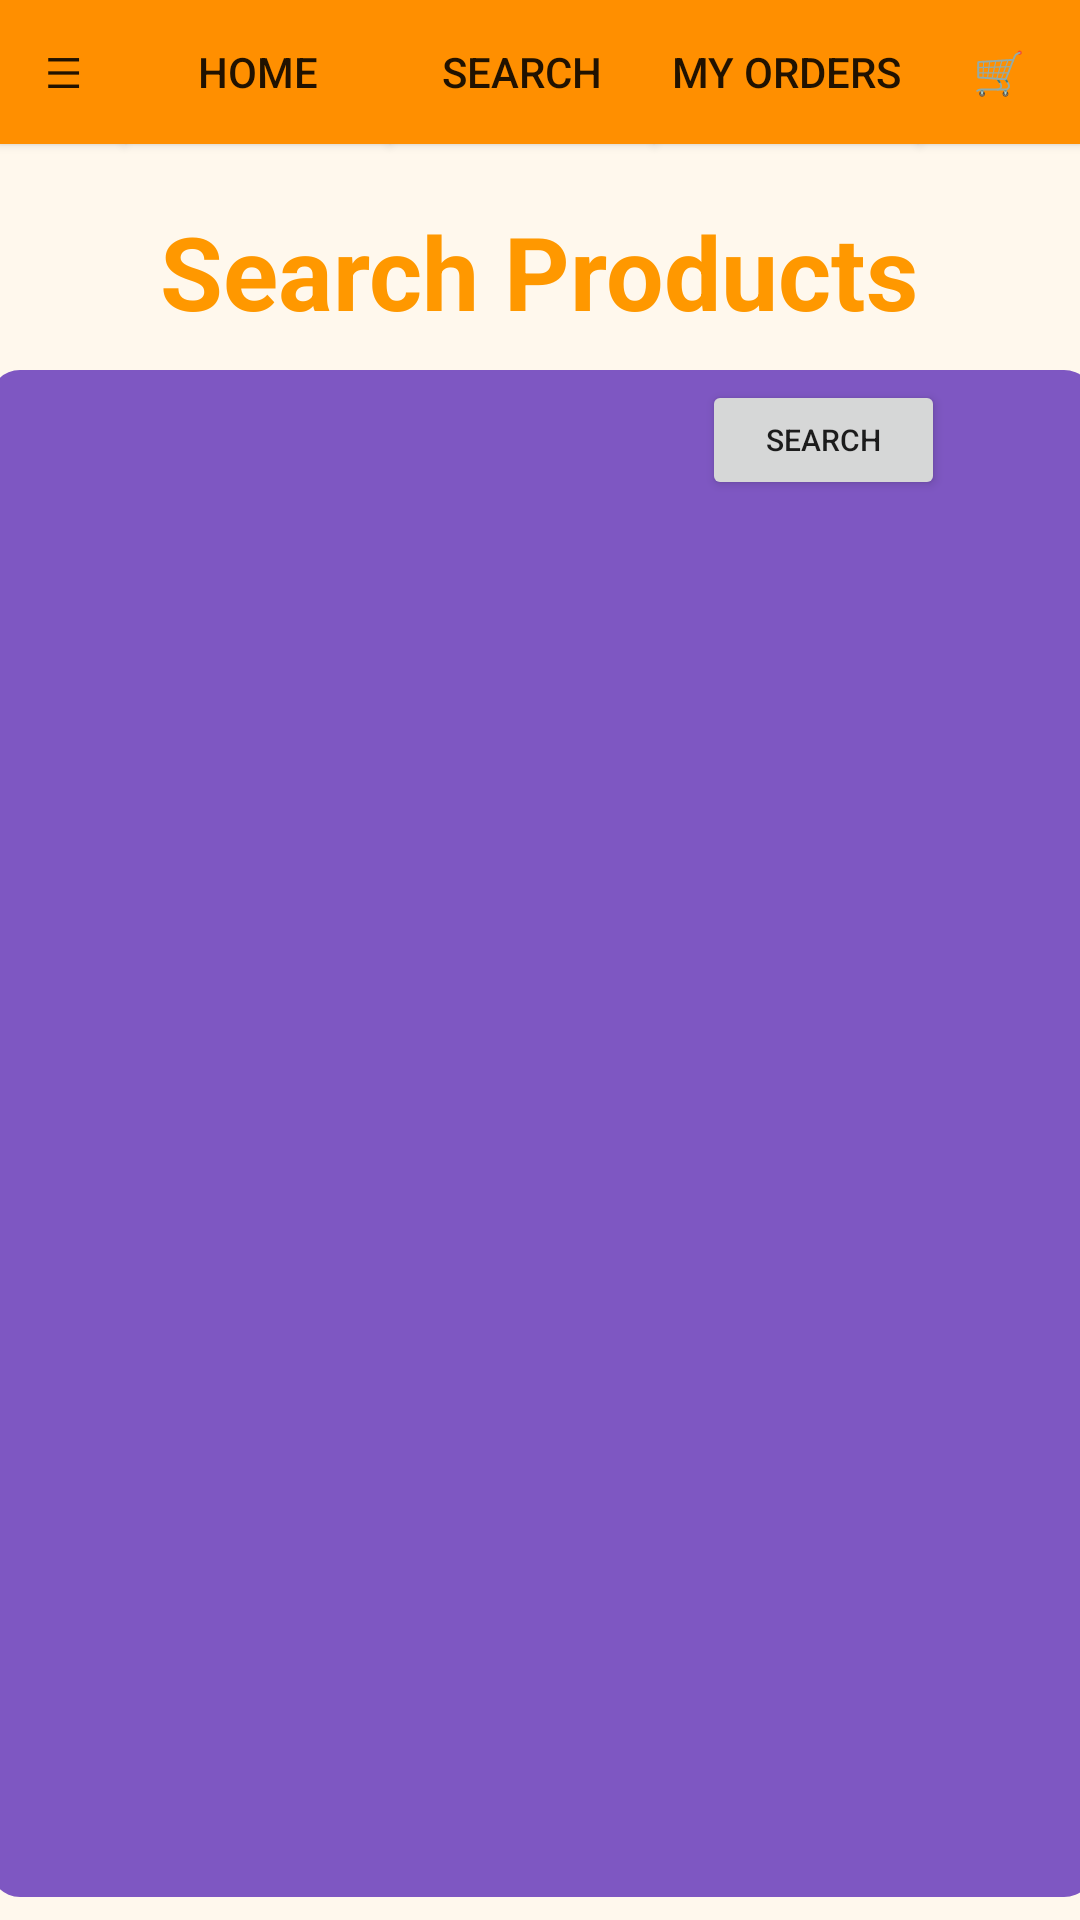

This screen was rendered from an Android layout file. Write that file and the resources it references.
<!-- AndroidManifest.xml: application theme Theme.Tooltopia -->
<!-- res/layout/search.xml -->
<?xml version="1.0" encoding="utf-8"?>
<androidx.constraintlayout.widget.ConstraintLayout
    xmlns:android="http://schemas.android.com/apk/res/android"
    xmlns:app="http://schemas.android.com/apk/res-auto"
    xmlns:tools="http://schemas.android.com/tools"
    android:layout_width="match_parent"
    android:layout_height="match_parent"
    android:background="#FFF8ED"
    tools:context=".Search">

    <EditText
        android:id="@+id/editTextText"
        android:layout_width="230dp"
        android:layout_height="44dp"
        android:hint="Search for products"
        android:inputType="text"
        android:textSize="14sp"
        app:layout_constraintBottom_toBottomOf="parent"
        app:layout_constraintEnd_toEndOf="parent"
        app:layout_constraintHorizontal_bias="0.193"
        app:layout_constraintStart_toStartOf="parent"
        app:layout_constraintTop_toTopOf="parent"
        app:layout_constraintVertical_bias="0.212" />

    <include
        android:id="@+id/include7"
        layout="@layout/navbar"
        tools:layout_editor_absoluteX="0dp"
        tools:layout_editor_absoluteY="37dp" />

    <TextView
        android:id="@+id/textview_first2"
        android:layout_width="wrap_content"
        android:layout_height="wrap_content"
        android:text="@string/activity_SearchHeading"
        android:textColor="#FF9800"
        android:textSize="34sp"
        android:textStyle="bold"
        app:layout_constraintBottom_toBottomOf="parent"
        app:layout_constraintEnd_toEndOf="parent"
        app:layout_constraintHorizontal_bias="0.497"
        app:layout_constraintStart_toStartOf="parent"
        app:layout_constraintTop_toTopOf="parent"
        app:layout_constraintVertical_bias="0.114" />

    <Button
        android:id="@+id/ProductsSearchBtn"
        android:layout_width="81dp"
        android:layout_height="40dp"
        android:text="@string/activity_SearchSearchButton"
        android:textSize="10sp"
        app:layout_constraintBottom_toBottomOf="parent"
        app:layout_constraintEnd_toEndOf="parent"
        app:layout_constraintHorizontal_bias="0.839"
        app:layout_constraintStart_toStartOf="parent"
        app:layout_constraintTop_toTopOf="parent"
        app:layout_constraintVertical_bias="0.211" />

    <ScrollView
        android:id="@+id/scrollView2"
        android:layout_width="368dp"
        android:layout_height="509dp"
        android:layout_marginTop="50dp"
        android:background="@drawable/rounded_background"
        app:layout_constraintBottom_toBottomOf="parent"
        app:layout_constraintEnd_toEndOf="parent"
        app:layout_constraintHorizontal_bias="0.488"
        app:layout_constraintStart_toStartOf="parent"
        app:layout_constraintTop_toTopOf="parent"
        app:layout_constraintVertical_bias="0.906">

        <LinearLayout
            android:id="@+id/product_container"
            android:layout_width="match_parent"
            android:layout_height="wrap_content"
            android:orientation="vertical">
            
        </LinearLayout>

    </ScrollView>

</androidx.constraintlayout.widget.ConstraintLayout>
<!-- res/layout/navbar.xml (included above) -->
<?xml version="1.0" encoding="utf-8"?>
<LinearLayout
    xmlns:android="http://schemas.android.com/apk/res/android"
    android:layout_width="match_parent"
    android:layout_height="match_parent">

    <Button
        android:id="@+id/nav0"
        android:layout_width="42dp"
        android:layout_height="wrap_content"
        android:background="@color/nav_colour"
        android:text="☰" />

    <Button
        android:id="@+id/nav1"
        android:layout_width="wrap_content"
        android:layout_height="wrap_content"
        android:text="Home"
        android:background="@color/nav_colour" />

    <Button
        android:id="@+id/nav2"
        android:layout_width="wrap_content"
        android:layout_height="wrap_content"
        android:background="@color/nav_colour"
        android:text="Search" />

    <Button
        android:id="@+id/nav3"
        android:layout_width="wrap_content"
        android:layout_height="wrap_content"
        android:background="@color/nav_colour"
        android:text="My Orders" />

    <Button
        android:id="@+id/nav4"
        android:layout_width="wrap_content"
        android:layout_height="wrap_content"
        android:background="@color/nav_colour"
        android:text="🛒" />

</LinearLayout>
<!-- resources referenced by this layout -->
<resources>
  <color name="nav_colour">#FF8F00</color>
  <!-- drawable rounded_background (drawable) -->
  <?xml version="1.0" encoding="utf-8"?>
  <shape xmlns:android="http://schemas.android.com/apk/res/android">
      <solid android:color="#7E57C2" /> 
      <corners android:radius="10dp" /> 
  </shape>
  <string name="activity_SearchHeading">Search Products</string>
  <string name="activity_SearchSearchButton">Search</string>
  <style name="Theme.Tooltopia" parent="Theme.MaterialComponents.DayNight.DarkActionBar">
          
          <item name="colorPrimary">@color/purple_500</item>
          <item name="colorPrimaryVariant">@color/purple_700</item>
          <item name="colorOnPrimary">@color/white</item>
          
          <item name="colorSecondary">@color/teal_200</item>
          <item name="colorSecondaryVariant">@color/teal_700</item>
          <item name="colorOnSecondary">@color/black</item>
          
          <item name="android:statusBarColor" tools:targetApi="l">?attr/colorPrimaryVariant</item>
          
      </style>
  <color name="purple_500">#FF8F00</color>
  <color name="purple_700">#FF3700B3</color>
  <color name="white">#FFFFFFFF</color>
  <color name="teal_200">#FF03DAC5</color>
  <color name="teal_700">#FF018786</color>
  <color name="black">#FF000000</color>
</resources>
